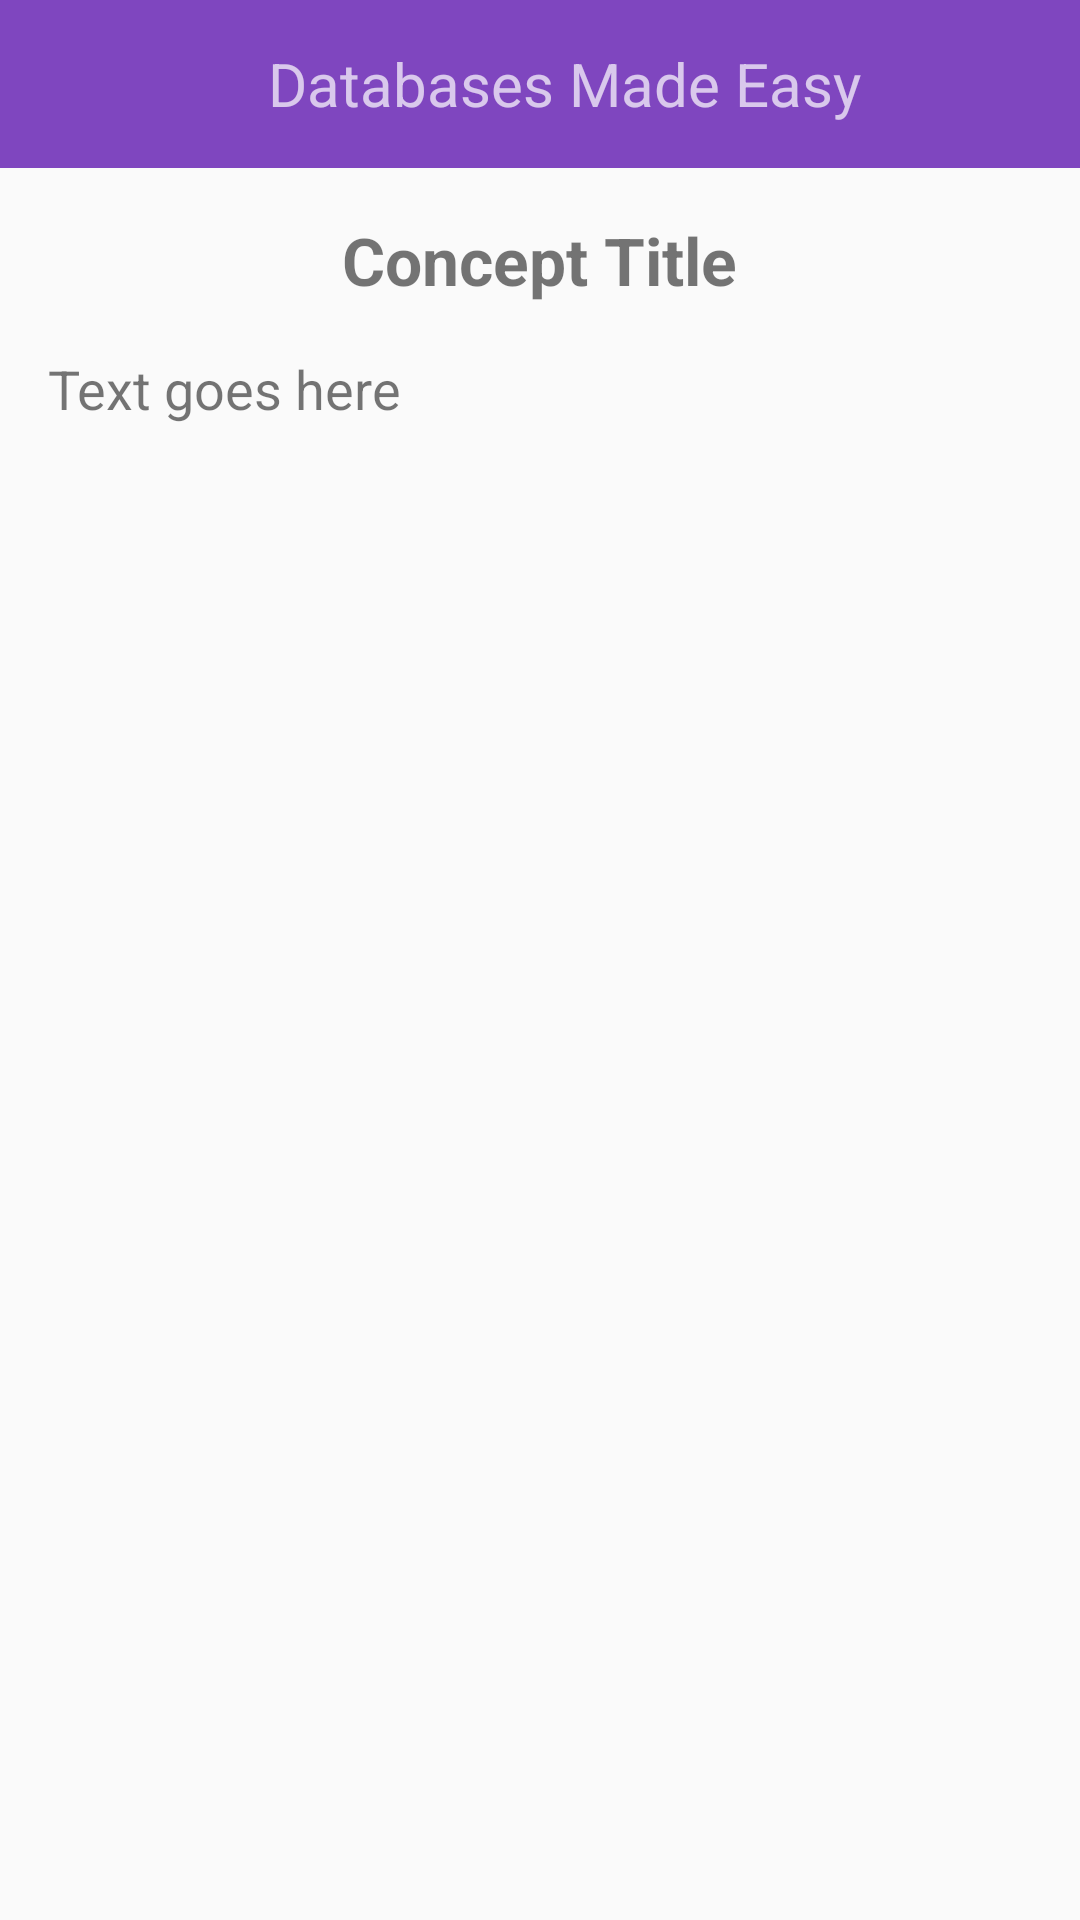

This screen was rendered from an Android layout file. Write that file and the resources it references.
<!-- AndroidManifest.xml: application theme AppTheme -->
<!-- res/layout/activity_content.xml -->
<?xml version="1.0" encoding="utf-8"?>
<LinearLayout xmlns:android="http://schemas.android.com/apk/res/android"
    xmlns:app="http://schemas.android.com/apk/res-auto"
    xmlns:tools="http://schemas.android.com/tools"
    android:layout_width="match_parent"
    android:layout_height="match_parent"
    android:orientation="vertical"
    tools:context=".ContentActivity">

    <android.support.v7.widget.Toolbar
        android:layout_height="wrap_content"
        android:layout_width="match_parent"
        android:id="@+id/toolbar"
        android:background="@color/colorPrimary"
        android:minHeight="?attr/actionBarSize"
        android:theme="@style/ThemeOverlay.AppCompat.Dark.ActionBar"
        app:popupTheme="@style/ThemeOverlay.AppCompat.Light">

        <TextView
            android:layout_width="match_parent"
            android:layout_height="wrap_content"
            android:text="Databases Made Easy"
            android:theme="@style/ThemeOverlay.AppCompat.Dark.ActionBar"
            android:textSize="20sp"
            android:textAlignment="center"/>

    </android.support.v7.widget.Toolbar>

    <ScrollView
        android:layout_width="match_parent"
        android:layout_height="match_parent">

        <LinearLayout
            android:layout_width="match_parent"
            android:layout_height="wrap_content"
            android:orientation="vertical"
            android:padding="8dp">

            <TextView
                android:layout_width="wrap_content"
                android:layout_height="wrap_content"
                android:layout_gravity="center"
                android:id="@+id/tv_title"
                android:padding="8dp"
                android:textSize="22sp"
                android:textStyle = "bold"
                android:text="Concept Title"/>

            <TextView
                android:layout_width="match_parent"
                android:layout_height="wrap_content"
                android:id="@+id/tv_text"
                android:padding="8dp"
                android:textSize="18sp"
                android:text="Text goes here"/>

            <ImageView
                android:layout_width="wrap_content"
                android:layout_height="wrap_content"
                android:id="@+id/iv_img"
                android:padding="8dp"/>

        </LinearLayout>

    </ScrollView>

</LinearLayout>
<!-- resources referenced by this layout -->
<resources>
  <color name="colorPrimary">#7F46BF</color>
  <style name="AppTheme" parent="Theme.AppCompat.Light.NoActionBar">
          
          <item name="colorPrimary">@color/colorPrimary</item>
          <item name="colorPrimaryDark">@color/colorBackground</item>
          <item name="colorAccent">@color/colorAccent</item>
      </style>
  <color name="colorBackground">#115C76</color>
  <color name="colorAccent">#10BDD3</color>
</resources>
